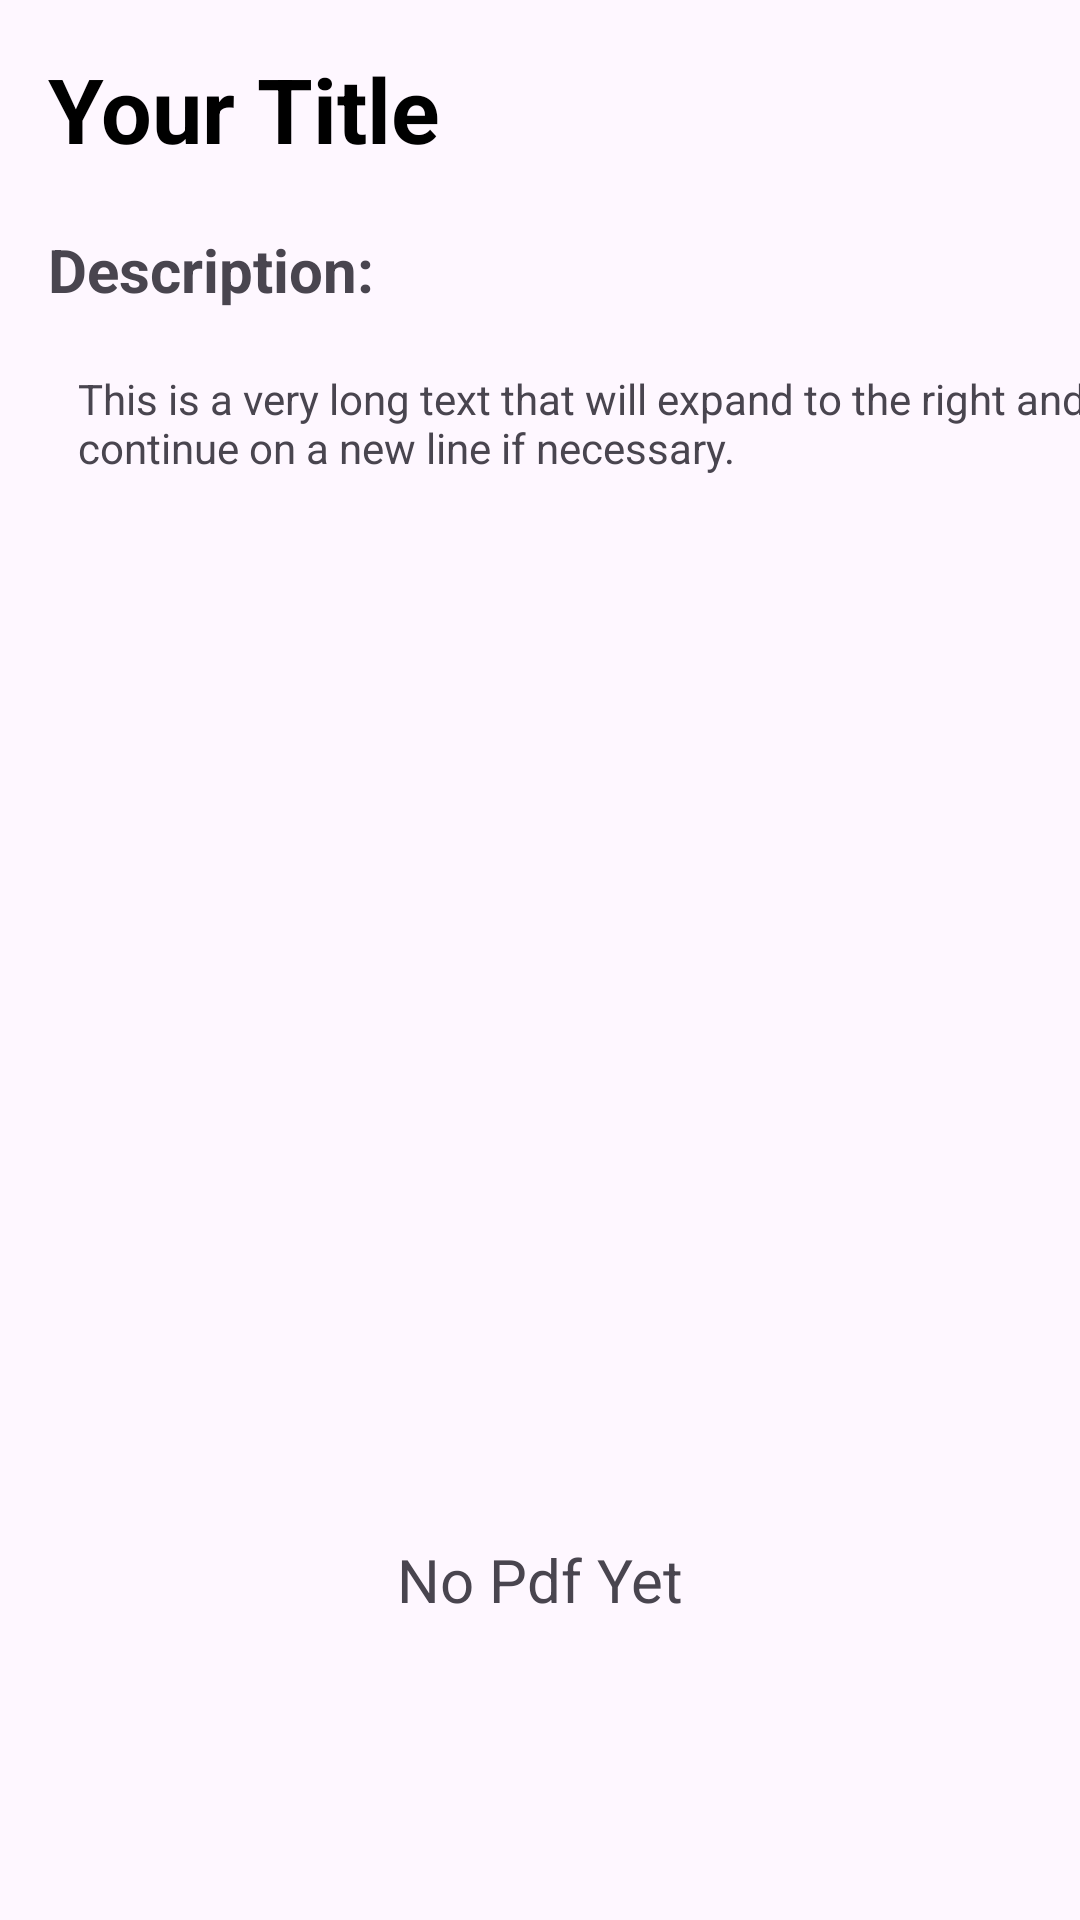

This screen was rendered from an Android layout file. Write that file and the resources it references.
<!-- AndroidManifest.xml: application theme Base.Theme.Finalproject -->
<!-- res/layout/fragment_show_task_pop_up.xml -->
<?xml version="1.0" encoding="utf-8"?>
<androidx.constraintlayout.widget.ConstraintLayout xmlns:android="http://schemas.android.com/apk/res/android"
    xmlns:app="http://schemas.android.com/apk/res-auto"
    xmlns:tools="http://schemas.android.com/tools"
    android:layout_width="400dp"
    android:layout_height="wrap_content"
    tools:context=".groupMainFragments.ShowTaskPopUpFragment">

    <ImageView
        android:id="@+id/Close"
        android:layout_width="25dp"
        android:layout_height="25dp"

        android:layout_marginTop="16dp"
        android:layout_marginEnd="16dp"
        android:src="@drawable/ic_closebtn"
        app:layout_constraintEnd_toEndOf="parent"
        app:layout_constraintTop_toTopOf="parent" />

    <TextView
        android:id="@+id/titleTextView"
        android:layout_width="wrap_content"
        android:layout_height="wrap_content"
        android:layout_marginStart="16dp"
        android:layout_marginTop="16dp"
        android:text="Your Title"
        android:textColor="@android:color/black"
        android:textSize="30sp"
        android:textStyle="bold"
        app:layout_constraintStart_toStartOf="parent"
        app:layout_constraintTop_toTopOf="parent" />

    <TextView
        android:id="@+id/textView6"
        android:layout_width="wrap_content"
        android:layout_height="wrap_content"
        android:layout_marginStart="16dp"
        android:layout_marginTop="20dp"
        android:text="Description:"
        android:textSize="20sp"
        android:textStyle="bold"
        app:layout_constraintStart_toStartOf="parent"
        app:layout_constraintTop_toBottomOf="@+id/titleTextView" />

    <TextView
        android:id="@+id/descriptionTv"
        android:layout_width="360dp"
        android:layout_height="43dp"
        android:layout_marginTop="20dp"
        android:gravity="start"
        android:text="This is a very long text that will expand to the right and continue on a new line if necessary."
        app:layout_constraintStart_toStartOf="@+id/guideline3"
        app:layout_constraintTop_toBottomOf="@+id/textView6" />

    <ImageView
        android:id="@+id/pdfFile"
        android:layout_width="100dp"
        android:layout_height="100dp"
        android:layout_marginTop="36dp"

        android:src="@drawable/pdf_file"
        app:layout_constraintBottom_toBottomOf="parent"
        app:layout_constraintEnd_toEndOf="parent"
        app:layout_constraintHorizontal_bias="0.5"
        app:layout_constraintStart_toStartOf="parent"
        app:layout_constraintTop_toTopOf="@+id/guideline"
        app:tint="@color/primary_color" />

    <TextView
        android:id="@+id/fileName"
        android:layout_width="wrap_content"
        android:layout_height="wrap_content"
        android:text="@string/no_pdf_yet"
        android:textSize="20sp"
        app:layout_constraintEnd_toEndOf="@+id/pdfFile"
        app:layout_constraintStart_toStartOf="@+id/pdfFile"
        app:layout_constraintTop_toBottomOf="@+id/pdfFile" />

    <androidx.constraintlayout.widget.Guideline
        android:id="@+id/guideline"
        android:layout_width="wrap_content"
        android:layout_height="wrap_content"
        android:orientation="horizontal"
        app:layout_constraintGuide_begin="250dp" />

    <androidx.constraintlayout.widget.Guideline
        android:id="@+id/guideline2"
        android:layout_width="wrap_content"
        android:layout_height="wrap_content"
        android:orientation="horizontal"
        app:layout_constraintGuide_begin="499dp" />

    <androidx.constraintlayout.widget.Guideline
        android:id="@+id/guideline3"
        android:layout_width="wrap_content"
        android:layout_height="wrap_content"
        android:orientation="vertical"
        app:layout_constraintGuide_begin="26dp" />

</androidx.constraintlayout.widget.ConstraintLayout>
<!-- resources referenced by this layout -->
<resources>
  <color name="primary_color">#517593</color>
  <string name="no_pdf_yet">No Pdf Yet</string>
  <style name="Base.Theme.Finalproject" parent="Theme.Material3.DayNight.NoActionBar">
          
          
      </style>
</resources>
